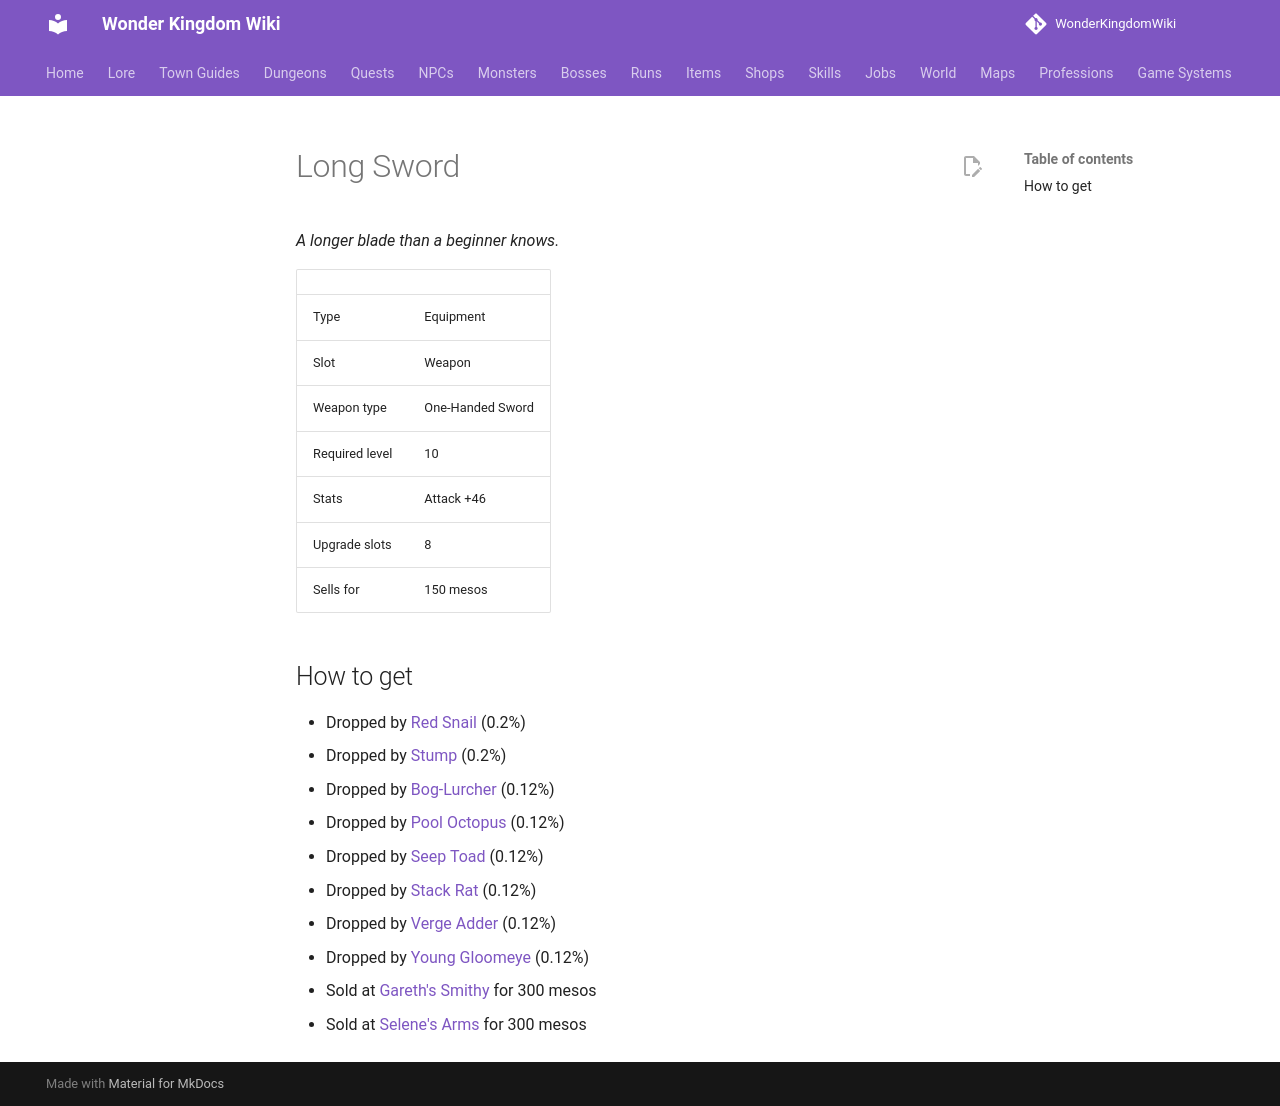

repository: alonohana627/WonderKingdomWiki · page: items/long_sword/index.html · generator: mkdocs

<!-- Generated by tools/generate.py from GameLib. Do not edit: changes are overwritten. -->

# Long Sword

*A longer blade than a beginner knows.*

|  |  |
|---|---|
| Type | Equipment |
| Slot | Weapon |
| Weapon type | One-Handed Sword |
| Required level | 10 |
| Stats | Attack +46 |
| Upgrade slots | 8 |
| Sells for | 150 mesos |

## How to get

- Dropped by [Red Snail](../monsters/red_snail.md) (0.2%)
- Dropped by [Stump](../monsters/stump.md) (0.2%)
- Dropped by [Bog-Lurcher](../monsters/bog_lurcher.md) (0.12%)
- Dropped by [Pool Octopus](../monsters/pool_octopus.md) (0.12%)
- Dropped by [Seep Toad](../monsters/seep_toad.md) (0.12%)
- Dropped by [Stack Rat](../monsters/stack_rat.md) (0.12%)
- Dropped by [Verge Adder](../monsters/verge_adder.md) (0.12%)
- Dropped by [Young Gloomeye](../monsters/young_gloomeye.md) (0.12%)
- Sold at [Gareth's Smithy](../shops/smith.md) for 300 mesos
- Sold at [Selene's Arms](../shops/selsior_arms.md) for 300 mesos
